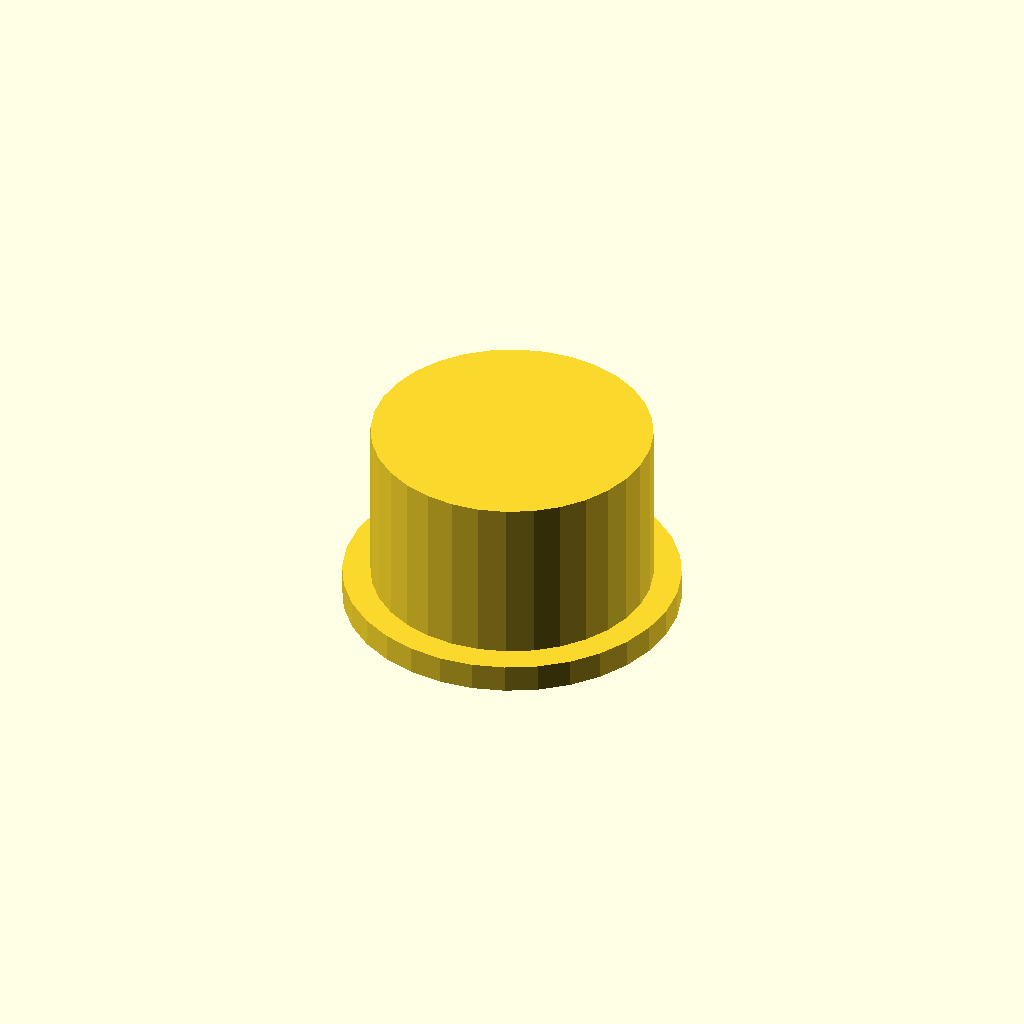
Cell 1 — every parameter at its default value.
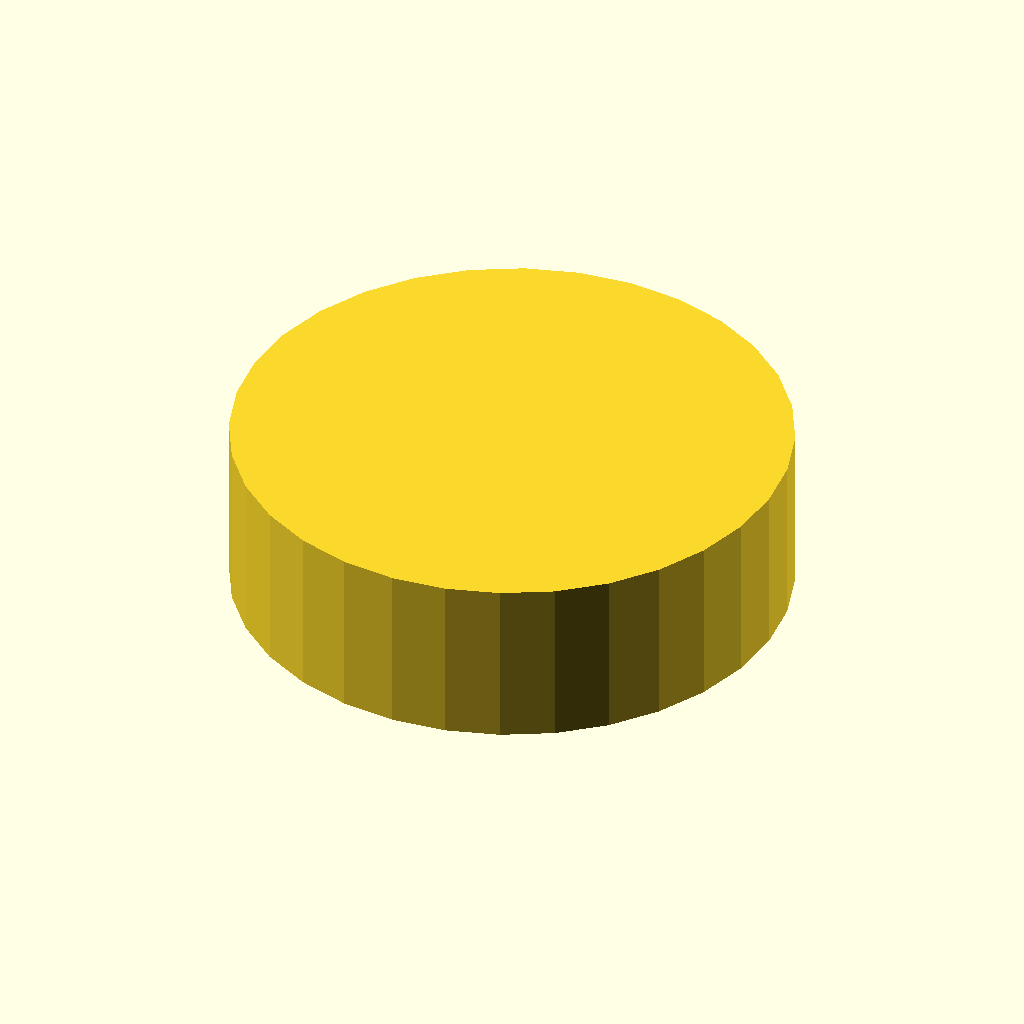
Cell 2 — outer_d set to 100, the other parameters unchanged.
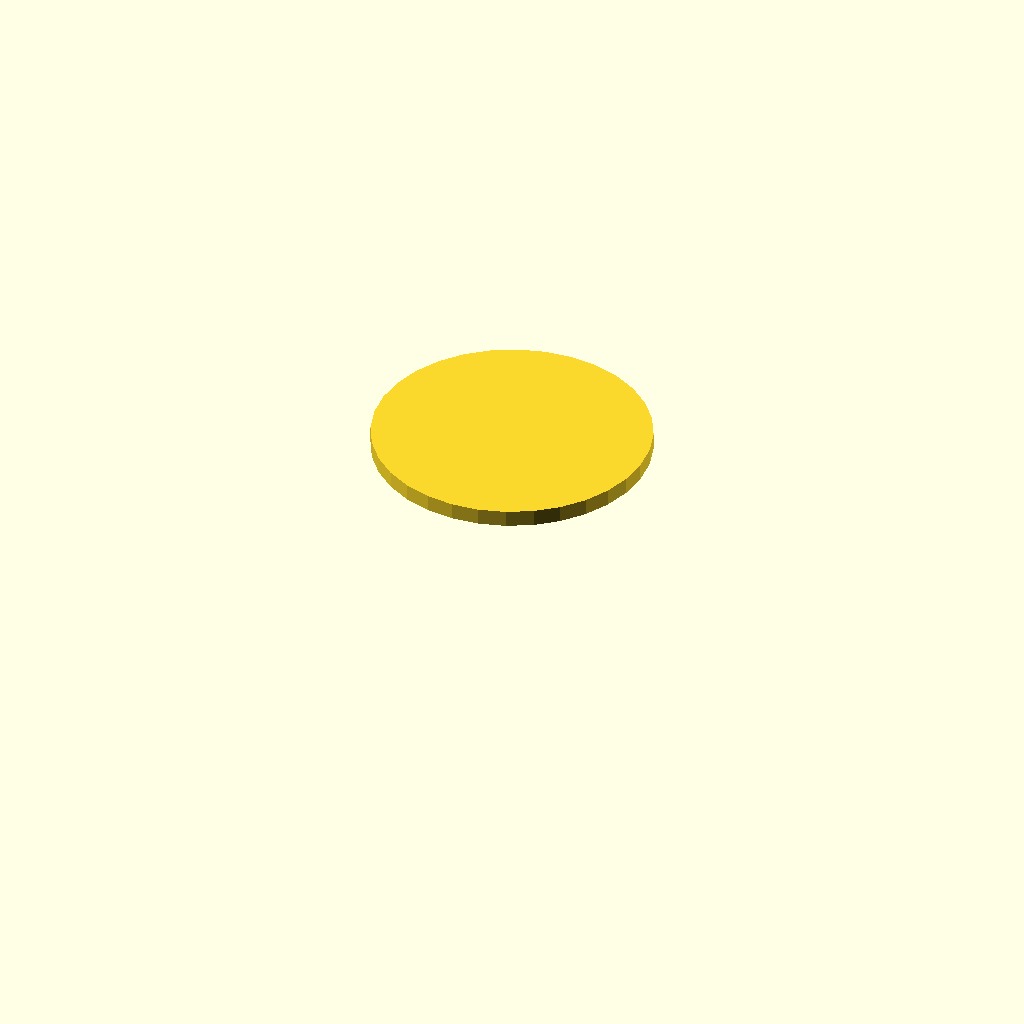
Cell 3: the same model with bore_d = 90.
One fixed orthographic camera (rotation 55°, 0°, 25°; colour scheme Cornfield) for every cell.
Source of the model, optional_data/data/gen3/threadcaps/part_0007.scad:
$fn = 32;

// ----------------------------------------------------------------------
// Threaded cap: 50 mm body, 30 mm tall, 45 mm threaded bore
// ----------------------------------------------------------------------

// --- parameters (mm) ---
outer_d = 50;             // cap outside diameter
body_h = 30;              // cap height
top_t = 3;                // closed top thickness
bore_d = 45;              // bore core diameter
pitch = 1.5;              // thread pitch
thread_d = 0.9;           // thread depth
thread_z = 3;             // thread start above the rim
thread_h = 21;            // threaded height
flange_d = 60;            // flange diameter
flange_t = 5;             // flange thickness

difference() {
  union() {
    cylinder(h = 5, d = flange_d);
    translate([0, 0, 4.5]) cylinder(h = 30.5, d = outer_d);
  }
  /* threaded bore, closed at the top */
  translate([0, 0, -2.5]) cylinder(h = 34.5, d = bore_d);
  translate([0, 0, 3]) rotate_extrude() polygon([[21.5, 0], [21.5, 21], [22, 21], [23.4, 20.25], [22, 19.5], [23.4, 18.75], [22, 18], [23.4, 17.25], [22, 16.5], [23.4, 15.75], [22, 15], [23.4, 14.25], [22, 13.5], [23.4, 12.75], [22, 12], [23.4, 11.25], [22, 10.5], [23.4, 9.75], [22, 9], [23.4, 8.25], [22, 7.5], [23.4, 6.75], [22, 6], [23.4, 5.25], [22, 4.5], [23.4, 3.75], [22, 3], [23.4, 2.25], [22, 0], [21.5, 0]]);
}
Customizer parameters (derived from the source; name, type, default, range or options):
outer_d: number, default 50
body_h: number, default 30
top_t: number, default 3
bore_d: number, default 45
pitch: number, default 1.5
thread_d: number, default 0.9
thread_z: number, default 3
thread_h: number, default 21
flange_d: number, default 60
flange_t: number, default 5
